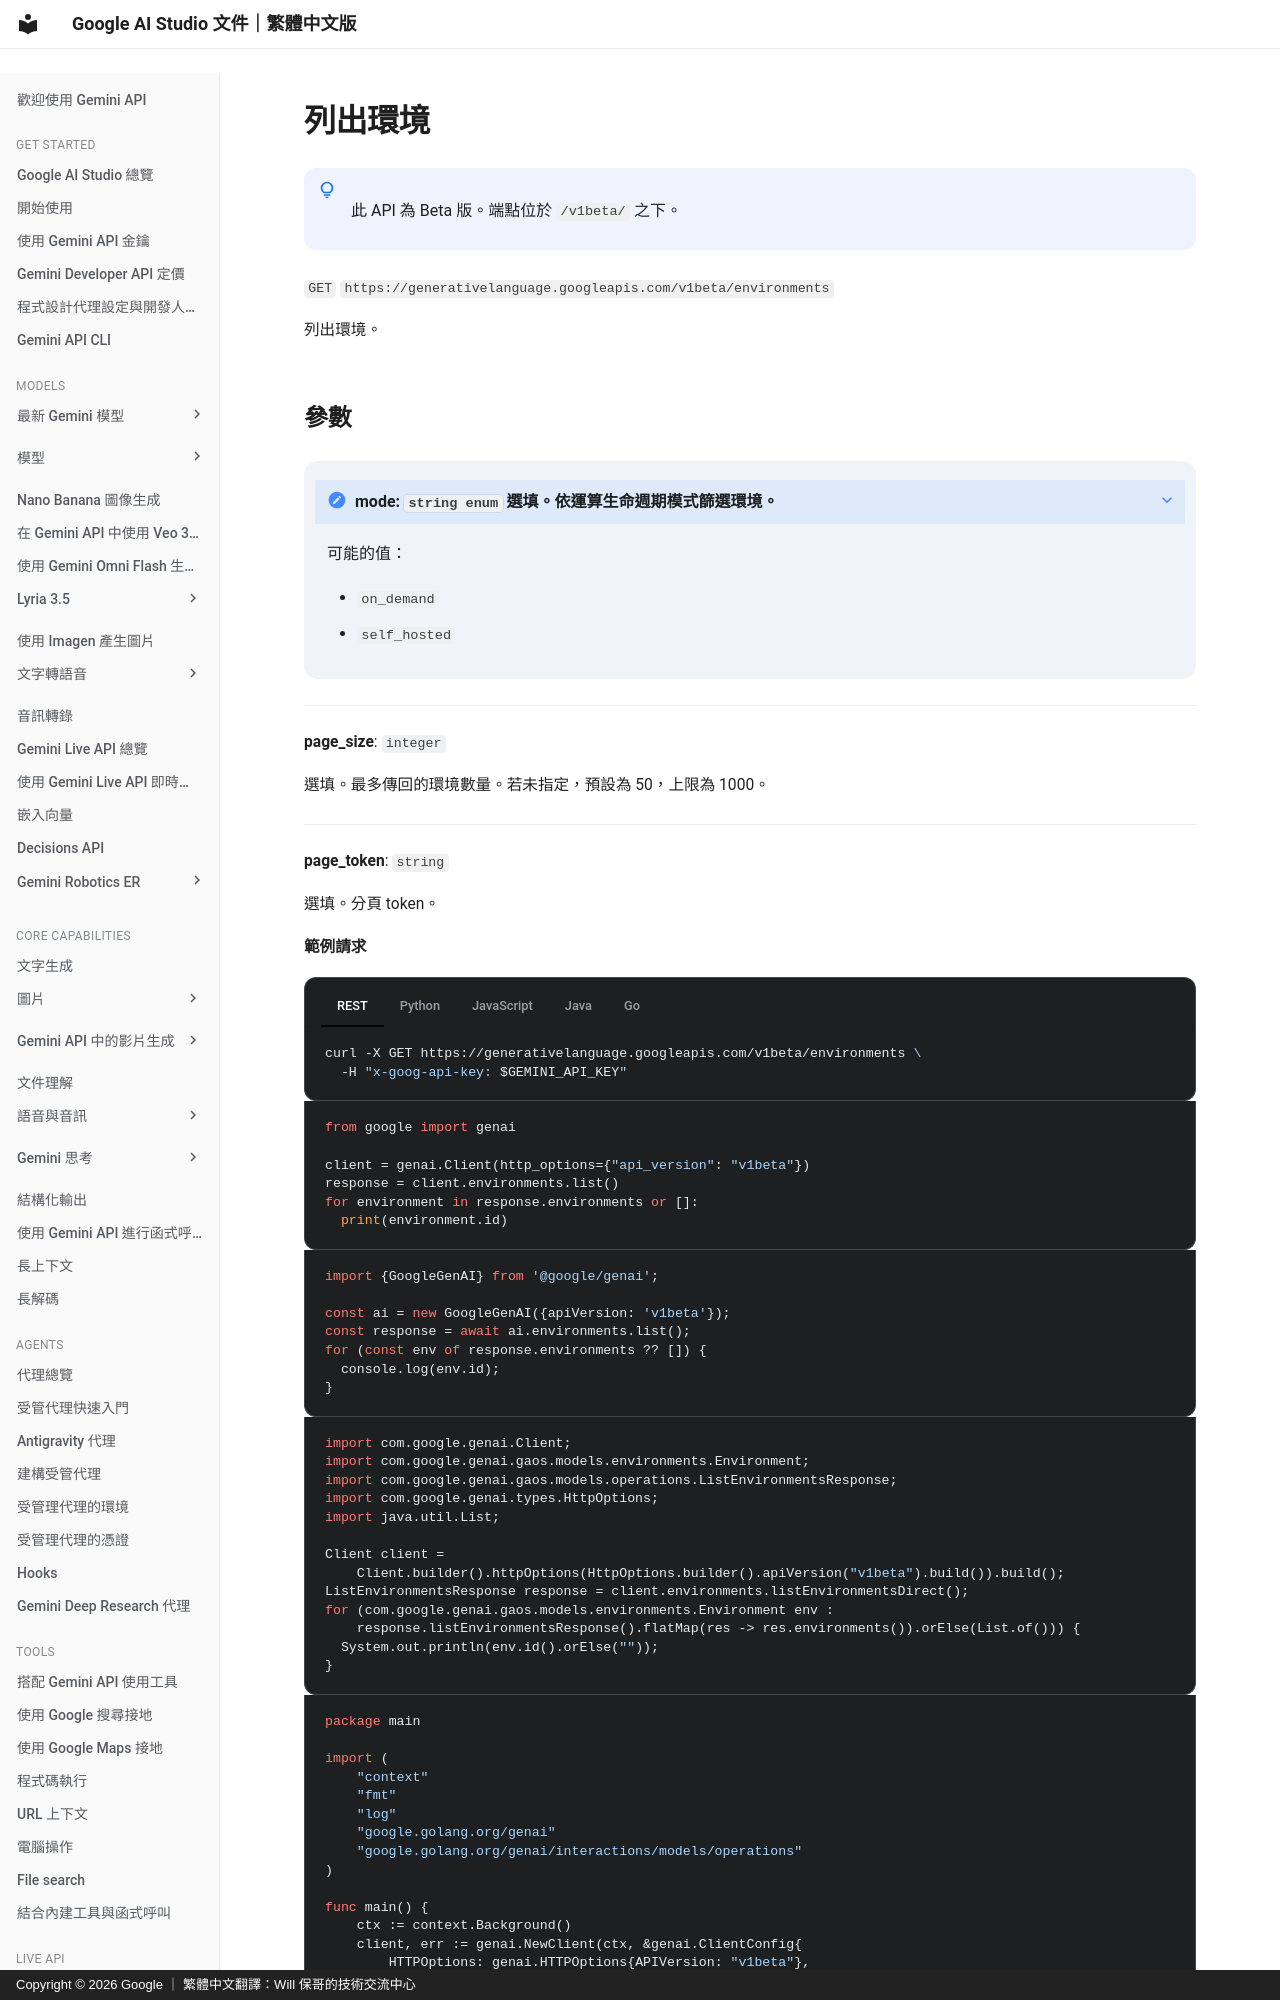

repository: doggy8088/aistudio.google · page: api-reference/environments/list-environments/index.html · generator: mkdocs · copyright: Copyright © 2026 Google ｜ 繁體中文翻譯：Will 保哥的技術交流中心

# 列出環境


!!! note " "

      此 API 為 Beta 版。端點位於 `/v1beta/` 之下。


`GET` `https://generativelanguage.googleapis.com/v1beta/environments`

列出環境。


  
## 參數 {#parameters}

  
  

??? note "**mode**: `string enum` 選填。依運算生命週期模式篩選環境。"

    可能的值：

    - `on_demand`
    - `self_hosted`



  

---


  **page_size**: `integer`

  選填。最多傳回的環境數量。若未指定，預設為 50，上限為 1000。

  

---


  **page_token**: `string`

  選填。分頁 token。

  

  

  
  **範例請求** 

  

=== "REST"

      ```sh
      curl -X GET https://generativelanguage.googleapis.com/v1beta/environments \
        -H "x-goog-api-key: $GEMINI_API_KEY"
      ```

=== "Python"

      ```python
      from google import genai

      client = genai.Client(http_options={"api_version": "v1beta"})
      response = client.environments.list()
      for environment in response.environments or []:
        print(environment.id)
      ```

=== "JavaScript"

      ```javascript
      import {GoogleGenAI} from '@google/genai';

      const ai = new GoogleGenAI({apiVersion: 'v1beta'});
      const response = await ai.environments.list();
      for (const env of response.environments ?? []) {
        console.log(env.id);
      }
      ```

=== "Java"
